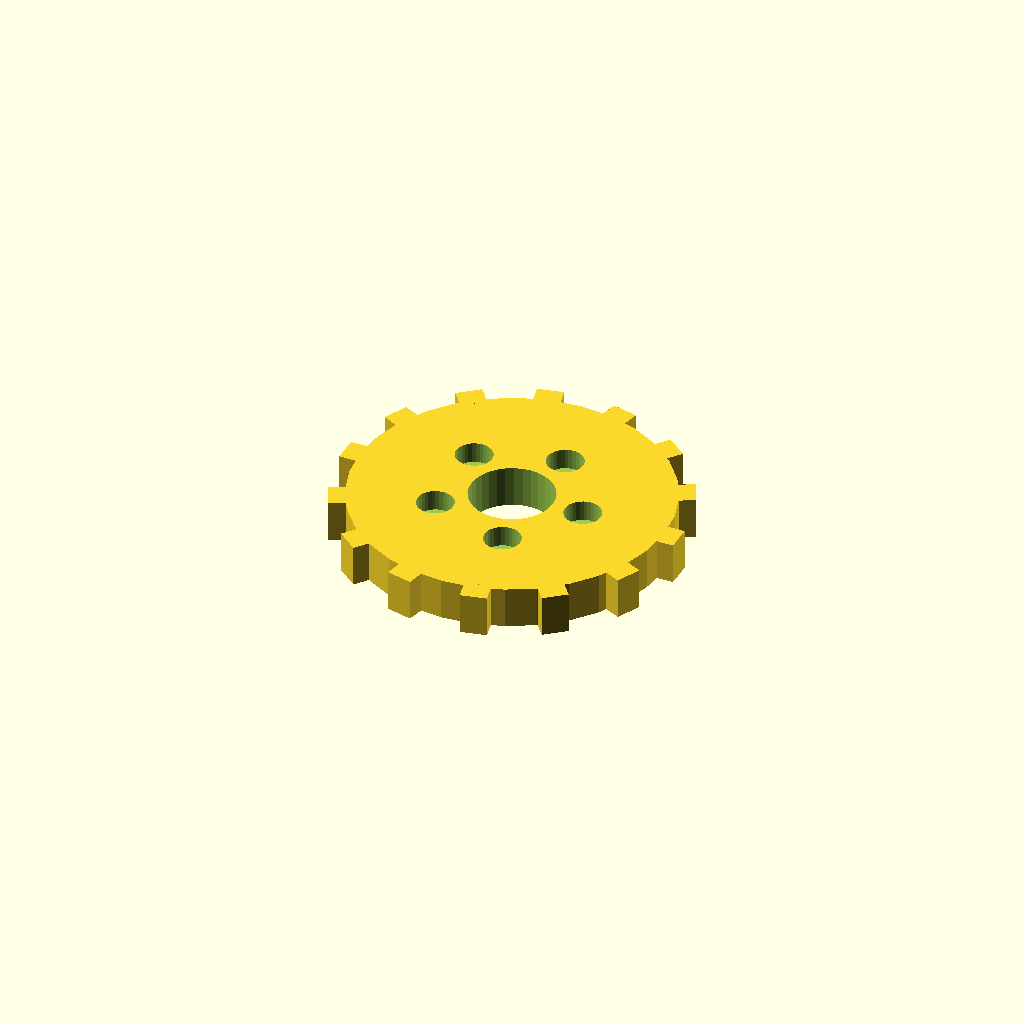
Cell 1 — every parameter at its default value.
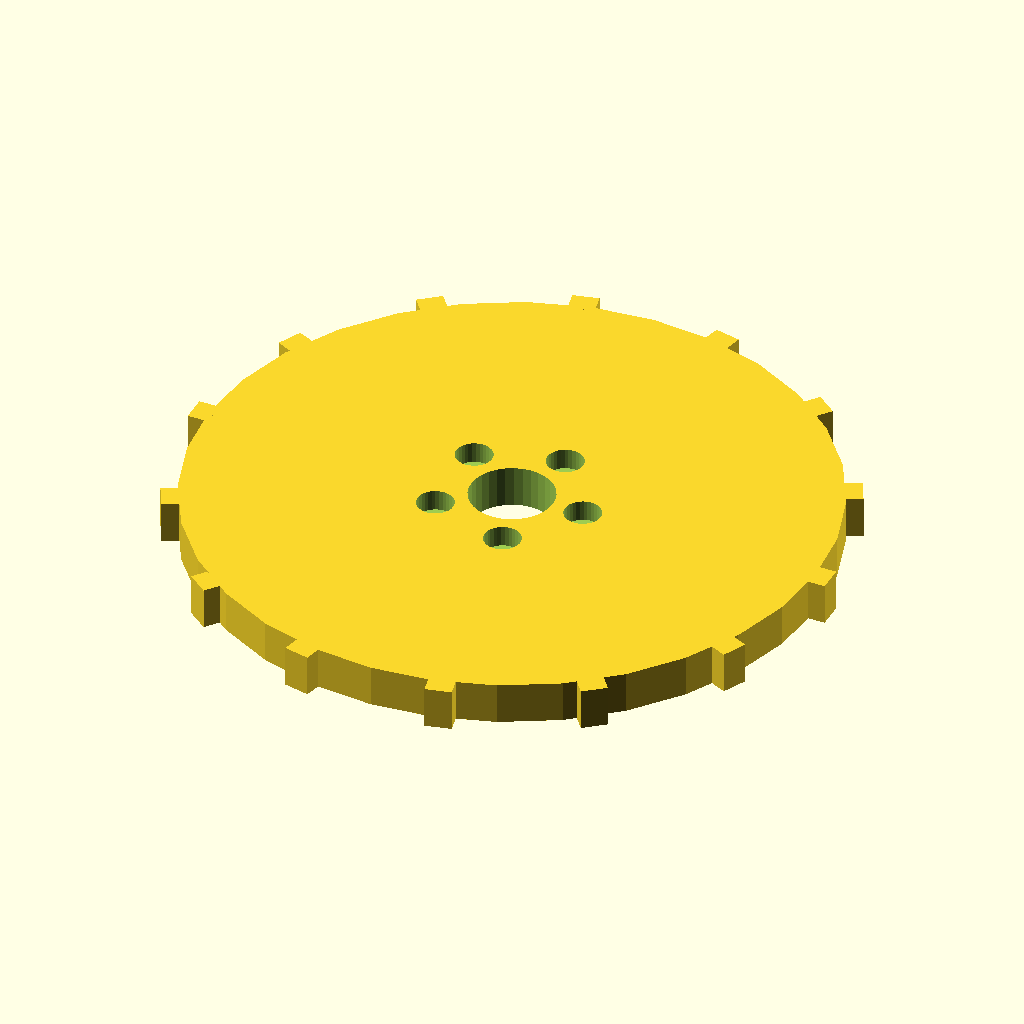
Cell 2: disc_r = 60 (everything else at default).
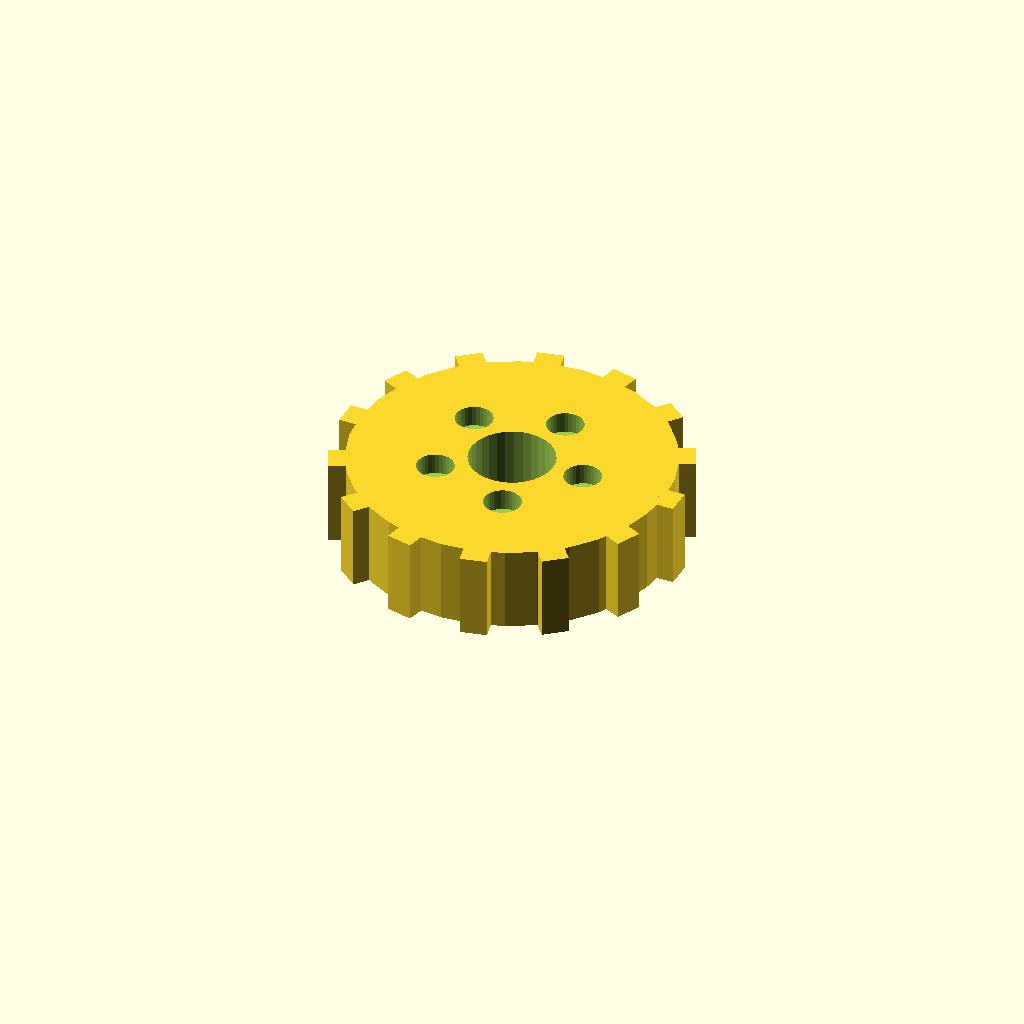
Cell 3 — disc_t set to 16, the other parameters unchanged.
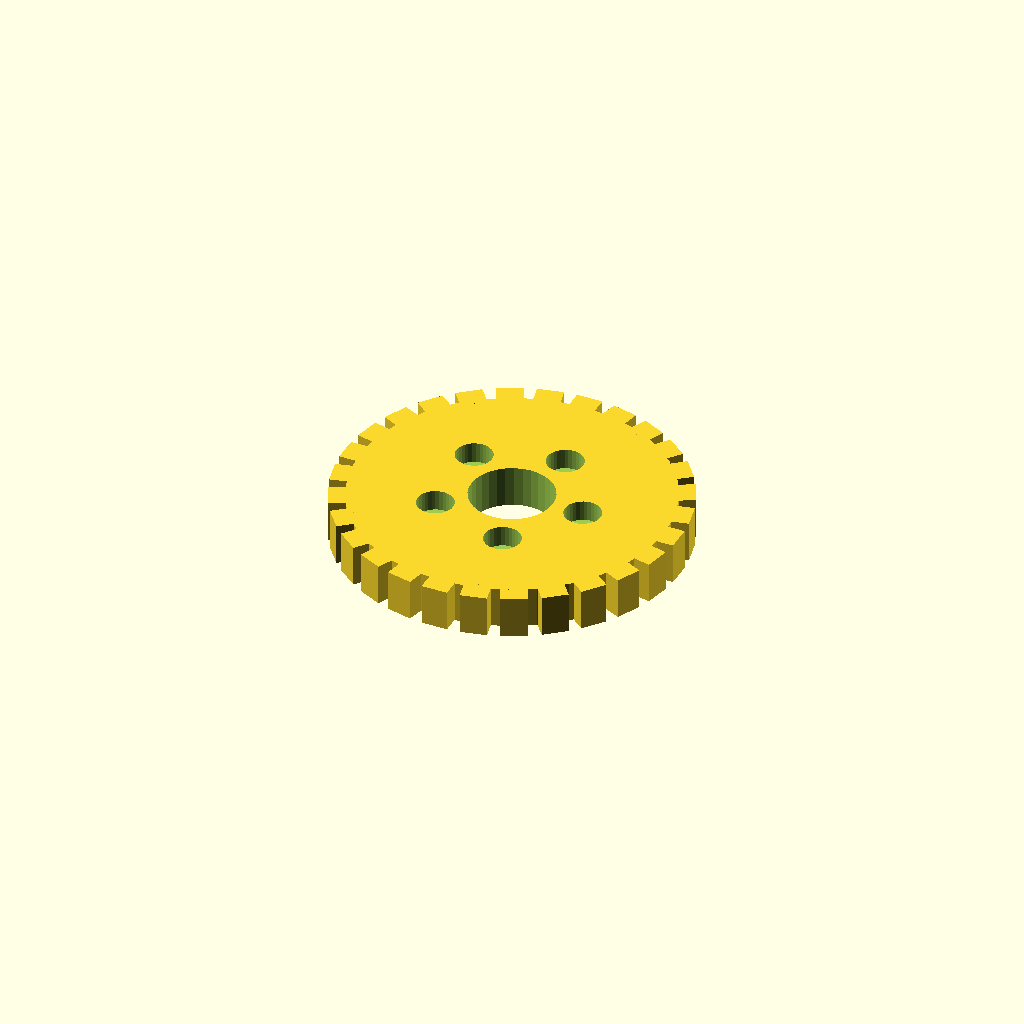
Cell 4: the same model with n_teeth = 28.
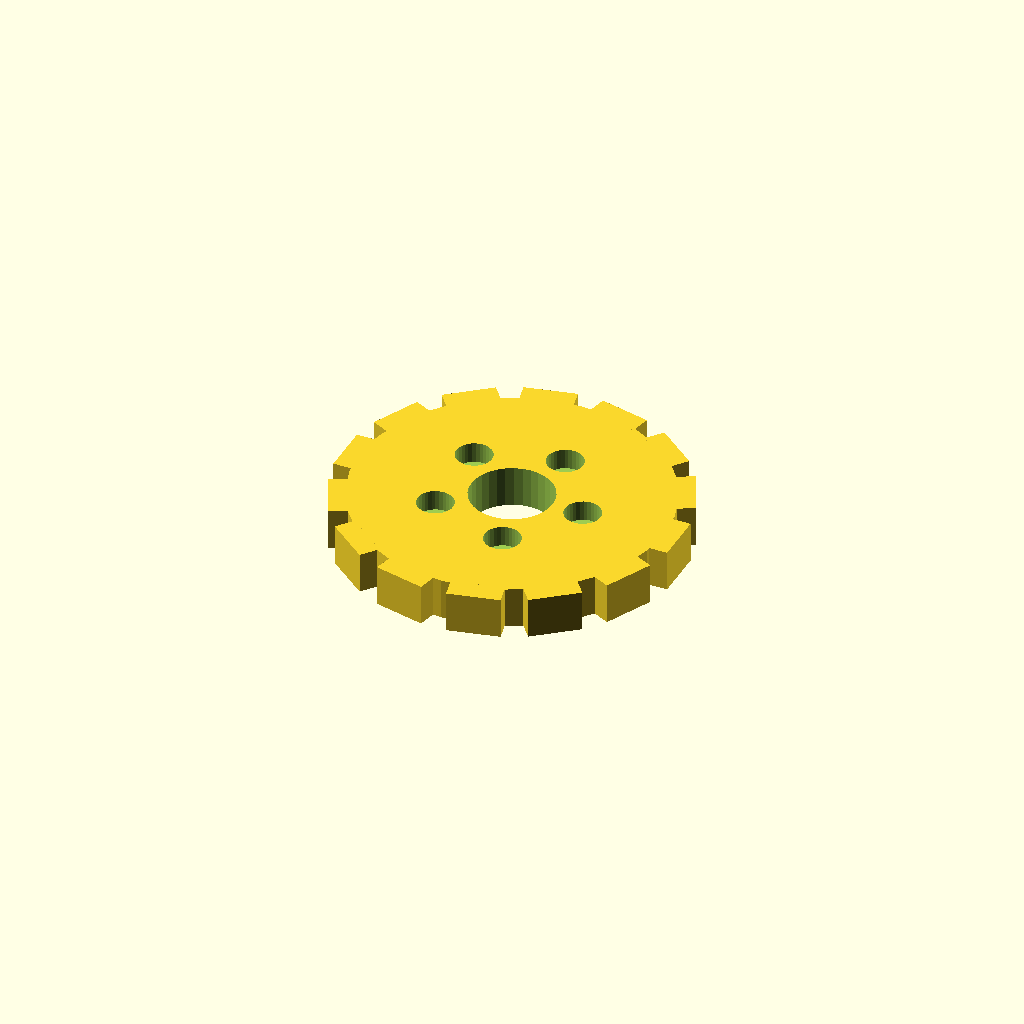
Cell 5 — tooth_w set to 10, the other parameters unchanged.
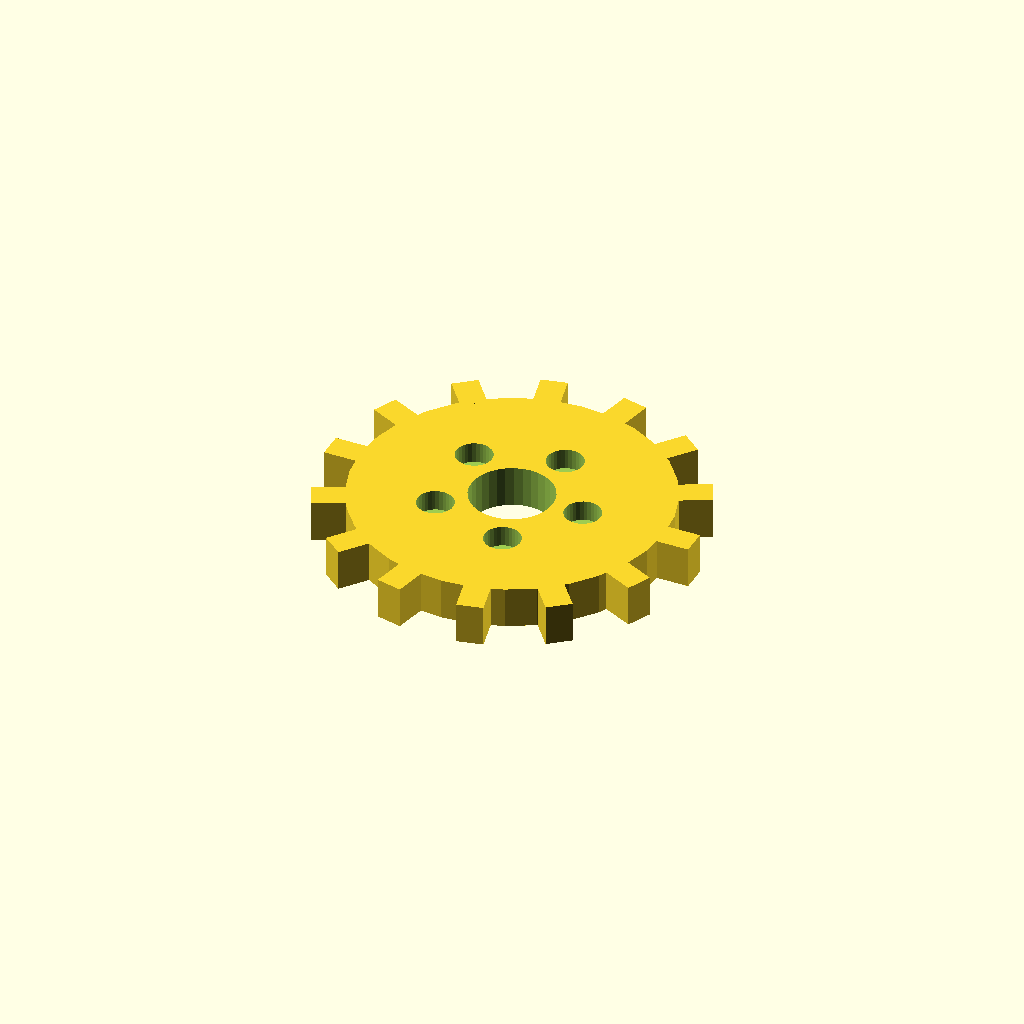
Cell 6: tooth_h = 6 (everything else at default).
All cells are drawn from one camera (rotation 55°, 0°, 25°, orthographic, colour scheme Cornfield), so only the parameter changes between them.
OpenSCAD source file optional_data/data/solid3/spurblank/part_0183.scad:
$fn = 32;

// ----------------------------------------------------------------------
// Spur blank: lightened gear blank
// ----------------------------------------------------------------------

// --- parameters (mm) ---
disc_r = 30;              // blank root radius
disc_t = 8;               // blank thickness
n_teeth = 14;             // stub tooth count
tooth_w = 5;              // tooth width at the root
tooth_h = 3;              // tooth height above the root
bore_r = 8;               // central bore radius
ring_r = 14;              // lightening pocket ring radius
pocket_r = 3.5;           // lightening pocket radius

out_r = disc_r + tooth_h;  // tip radius
bbox_x = 66.0;  // measured width over the teeth
bbox_y = 65.46;  // measured depth over the teeth

difference() {
union() {
  cylinder(r = disc_r, h = disc_t);
  for (i = [0 : n_teeth - 1])
    rotate([0, 0, i * 360 / n_teeth])
      translate([disc_r - 1, -tooth_w / 2, 0])
        cube([tooth_h + 1, tooth_w, disc_t]);
}
  translate([0, 0, -1]) cylinder(r = bore_r, h = disc_t + 2);
  for (i = [0 : 5])
    rotate([0, 0, i * 72])
      translate([ring_r, 0, disc_t - 4])
        cylinder(r = pocket_r, h = 5);
}
Customizer parameters (derived from the source; name, type, default, range or options):
disc_r: number, default 30
disc_t: number, default 8
n_teeth: number, default 14
tooth_w: number, default 5
tooth_h: number, default 3
bore_r: number, default 8
ring_r: number, default 14
pocket_r: number, default 3.5
bbox_x: number, default 66
bbox_y: number, default 65.46
